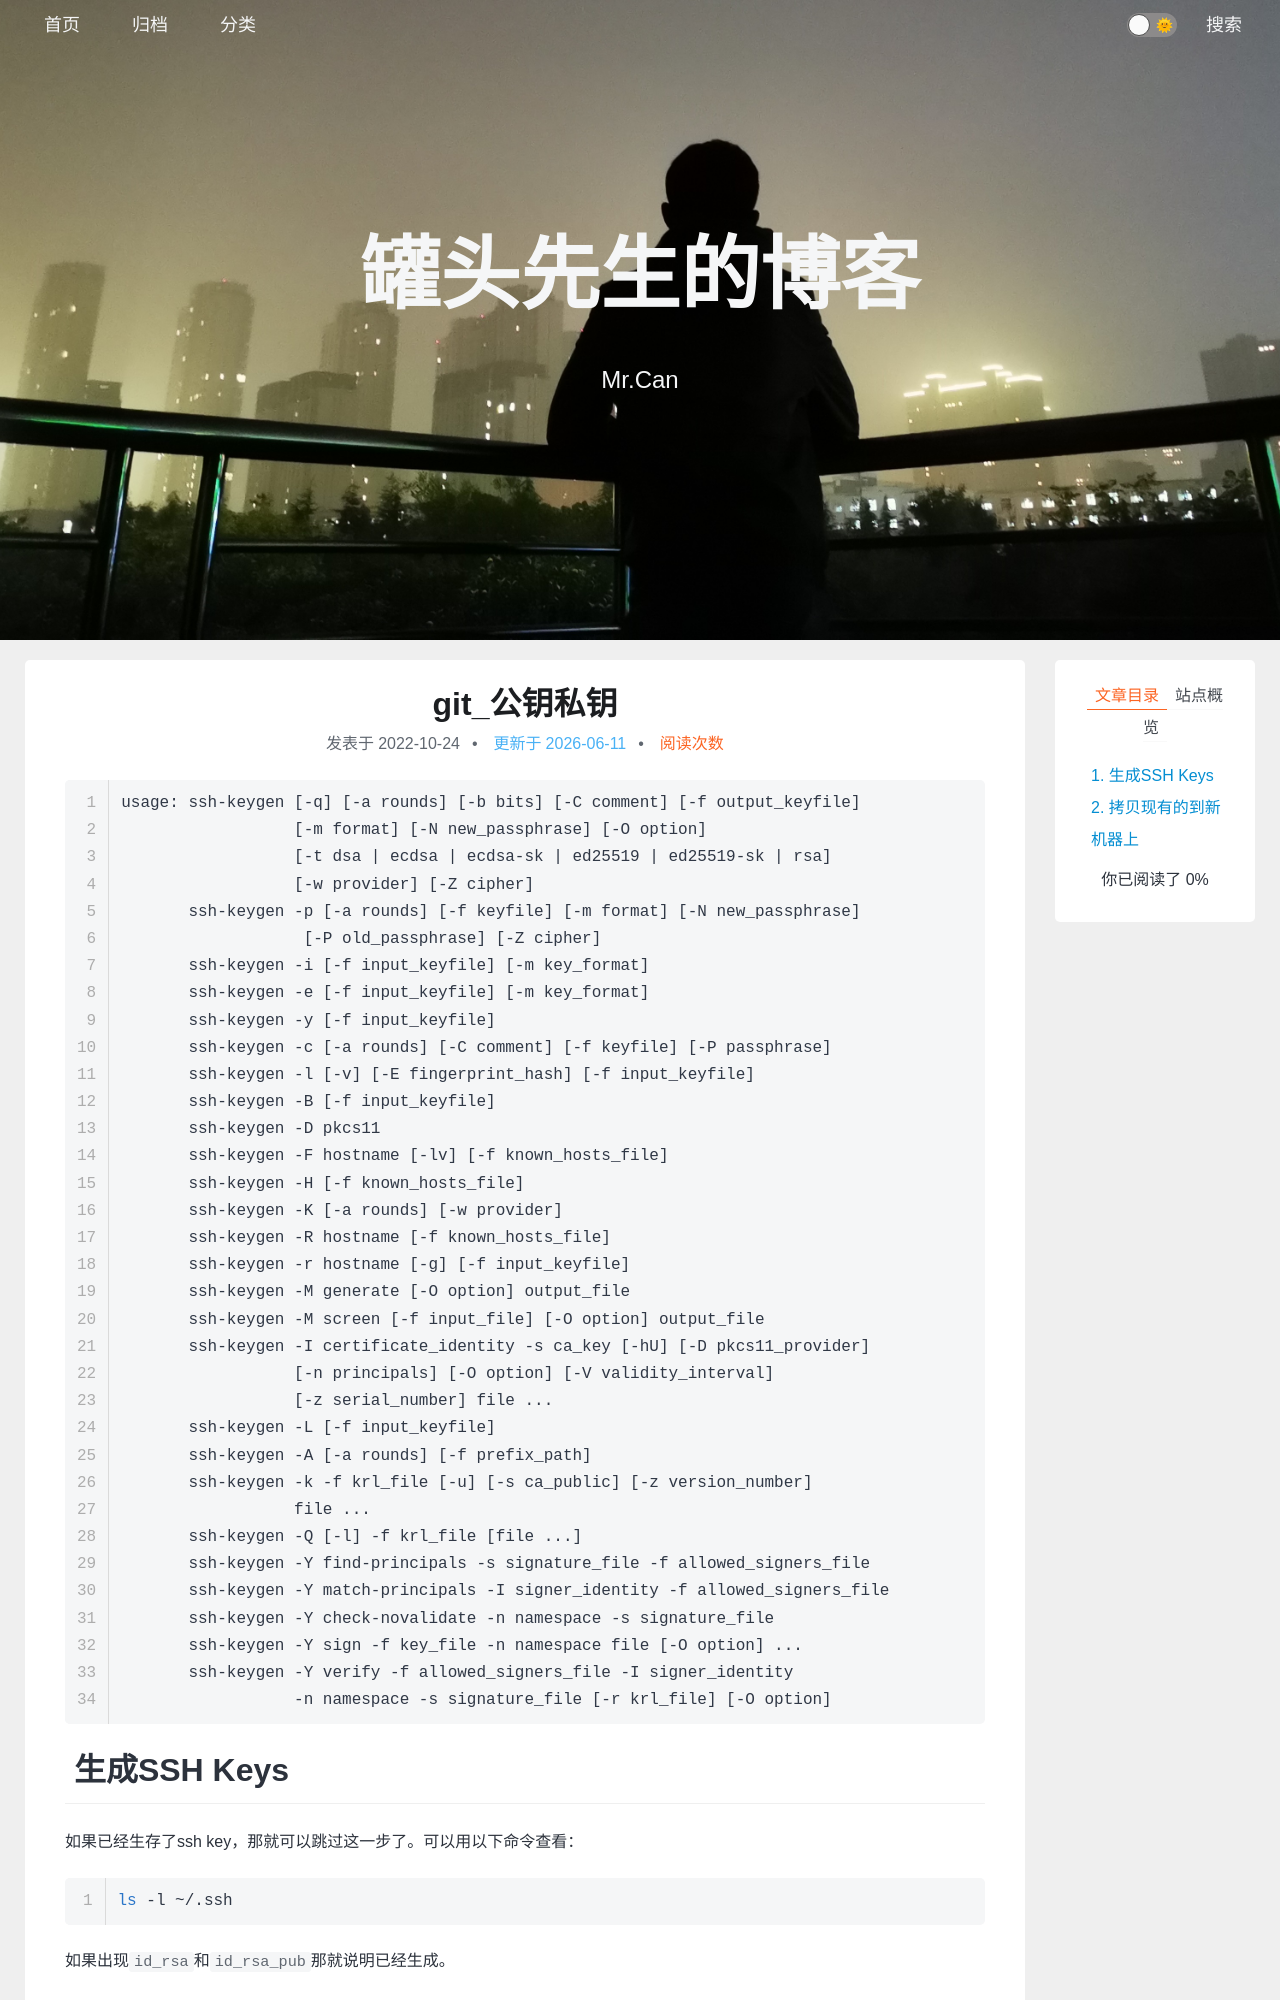

repository: xing-cg/xing-cg.github.io · page: git/git_公钥私钥/index.html · generator: jekyll

---
title: git_公钥私钥
categories:
  - - Linux
  - - git
tags:
date: 2022/10/24
updated:
comments:
published:
---



```
usage: ssh-keygen [-q] [-a rounds] [-b bits] [-C comment] [-f output_keyfile]
                  [-m format] [-N new_passphrase] [-O option]
                  [-t dsa | ecdsa | ecdsa-sk | ed25519 | ed25519-sk | rsa]
                  [-w provider] [-Z cipher]
       ssh-keygen -p [-a rounds] [-f keyfile] [-m format] [-N new_passphrase]
                   [-P old_passphrase] [-Z cipher]
       ssh-keygen -i [-f input_keyfile] [-m key_format]
       ssh-keygen -e [-f input_keyfile] [-m key_format]
       ssh-keygen -y [-f input_keyfile]
       ssh-keygen -c [-a rounds] [-C comment] [-f keyfile] [-P passphrase]
       ssh-keygen -l [-v] [-E fingerprint_hash] [-f input_keyfile]
       ssh-keygen -B [-f input_keyfile]
       ssh-keygen -D pkcs11
       ssh-keygen -F hostname [-lv] [-f known_hosts_file]
       ssh-keygen -H [-f known_hosts_file]
       ssh-keygen -K [-a rounds] [-w provider]
       ssh-keygen -R hostname [-f known_hosts_file]
       ssh-keygen -r hostname [-g] [-f input_keyfile]
       ssh-keygen -M generate [-O option] output_file
       ssh-keygen -M screen [-f input_file] [-O option] output_file
       ssh-keygen -I certificate_identity -s ca_key [-hU] [-D pkcs11_provider]
                  [-n principals] [-O option] [-V validity_interval]
                  [-z serial_number] file ...
       ssh-keygen -L [-f input_keyfile]
       ssh-keygen -A [-a rounds] [-f prefix_path]
       ssh-keygen -k -f krl_file [-u] [-s ca_public] [-z version_number]
                  file ...
       ssh-keygen -Q [-l] -f krl_file [file ...]
       ssh-keygen -Y find-principals -s signatu
